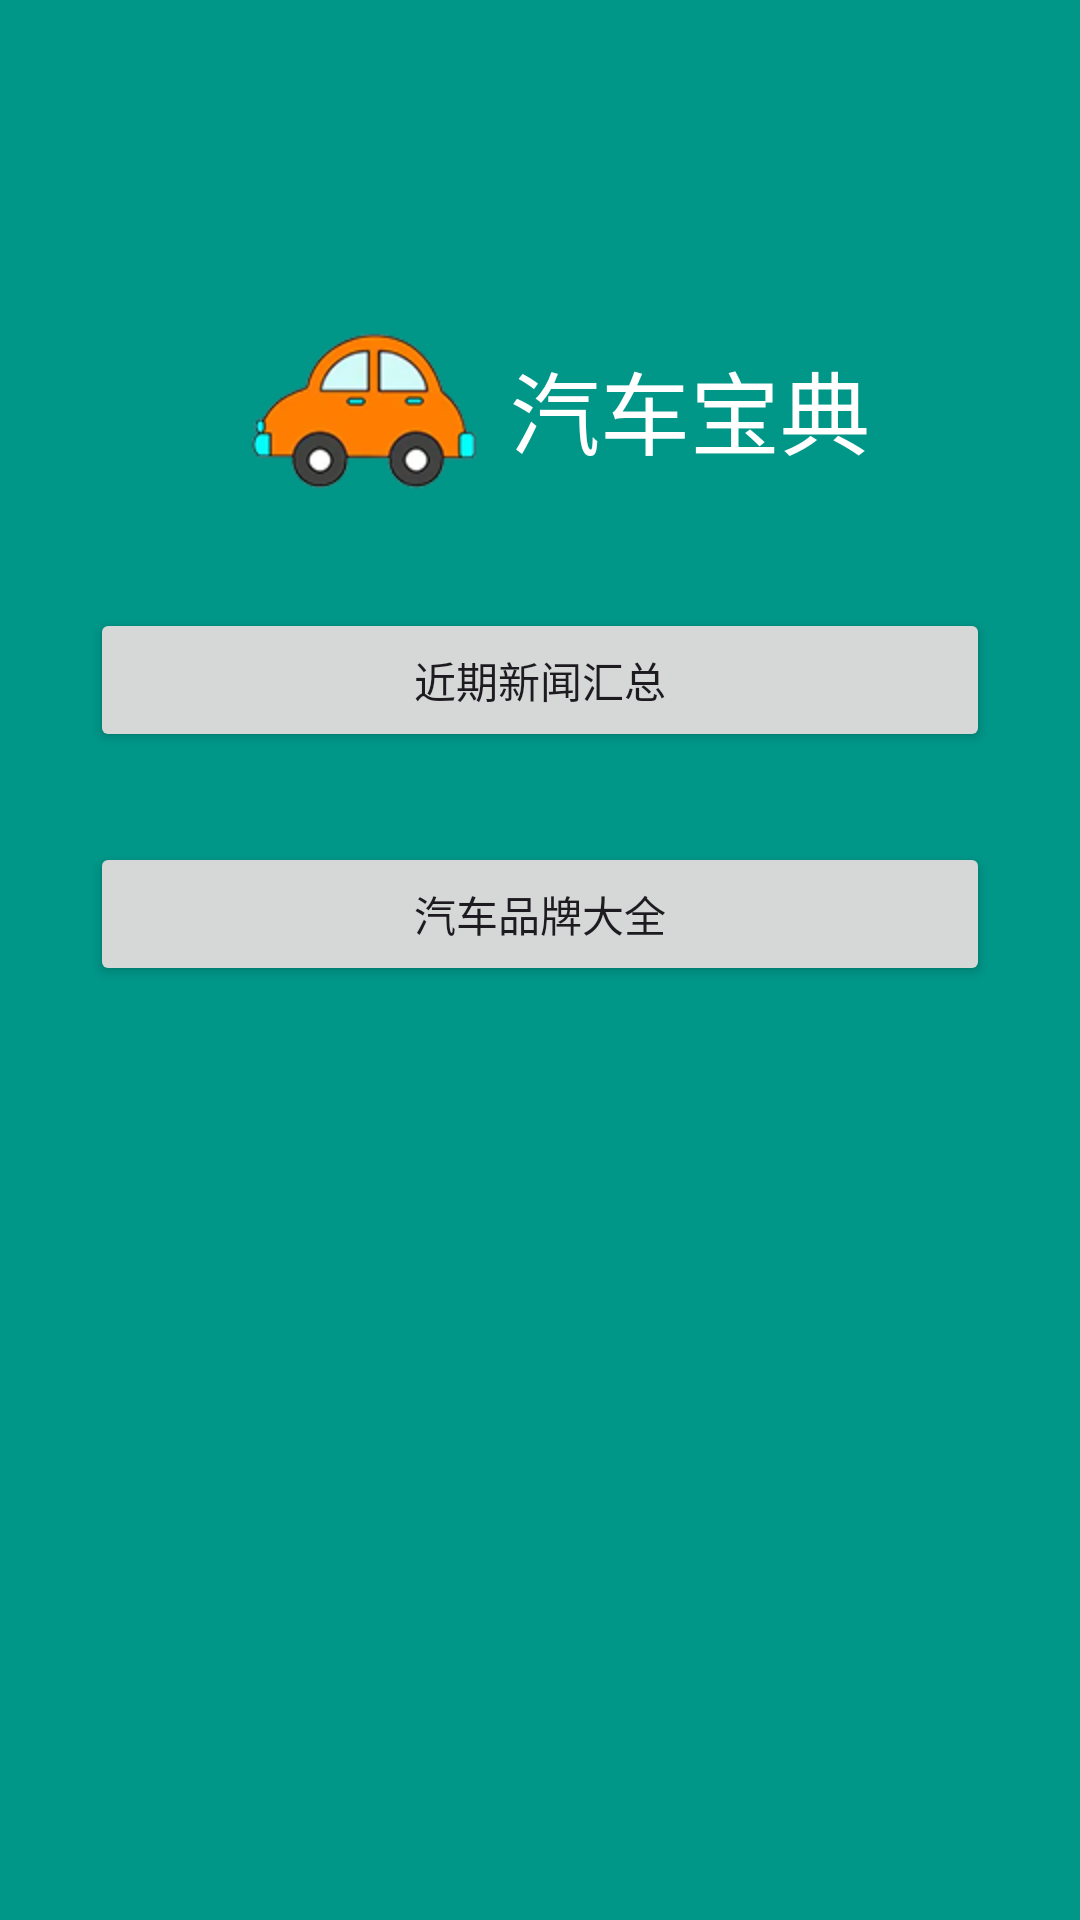

The Android layout XML behind this screen, and the referenced resources:
<!-- AndroidManifest.xml: application theme Theme.CarDome -->
<!-- res/layout/activity_main.xml -->
<?xml version="1.0" encoding="utf-8"?>
<androidx.constraintlayout.widget.ConstraintLayout xmlns:android="http://schemas.android.com/apk/res/android"
    xmlns:app="http://schemas.android.com/apk/res-auto"
    xmlns:tools="http://schemas.android.com/tools"
    android:layout_width="match_parent"
    android:layout_height="match_parent"
    android:background="#009688"
    tools:context=".MainActivity">

    <TextView
        android:id="@+id/mian_tv"
        android:layout_width="wrap_content"
        android:layout_height="wrap_content"
        android:layout_marginTop="100dp"
        android:drawableLeft="@mipmap/car"
        android:text="汽车宝典"
        android:gravity="center"
        android:textColor="@color/white"
        android:textSize="30sp"
        app:layout_constraintEnd_toEndOf="parent"
        app:layout_constraintStart_toStartOf="parent"
        app:layout_constraintTop_toTopOf="parent" />

    <androidx.appcompat.widget.AppCompatButton
        android:id="@+id/main_btn1"
        android:layout_width="match_parent"
        android:layout_height="wrap_content"
        app:layout_constraintTop_toBottomOf="@+id/mian_tv"
        android:layout_margin="30dp"
        android:text="近期新闻汇总"
        />

    <androidx.appcompat.widget.AppCompatButton
        android:id="@+id/main_btn2"
        android:layout_width="match_parent"
        android:layout_height="wrap_content"
        app:layout_constraintTop_toBottomOf="@+id/main_btn1"
        android:layout_margin="30dp"
        android:text="汽车品牌大全"
        />


</androidx.constraintlayout.widget.ConstraintLayout>
<!-- resources referenced by this layout -->
<resources>
  <!-- mipmap car: png bitmap (mipmap-hdpi, 17496 bytes) -->
  <style name="Theme.CarDome" parent="Base.Theme.CarDome" />
  <style name="Base.Theme.CarDome" parent="Theme.Material3.DayNight.NoActionBar">
          
          
      </style>
  <!-- not gathered from this repository: default colours our renderer supplied (Android Studio template values) -->
  <color name="white">#FFFFFFFF</color>
</resources>
